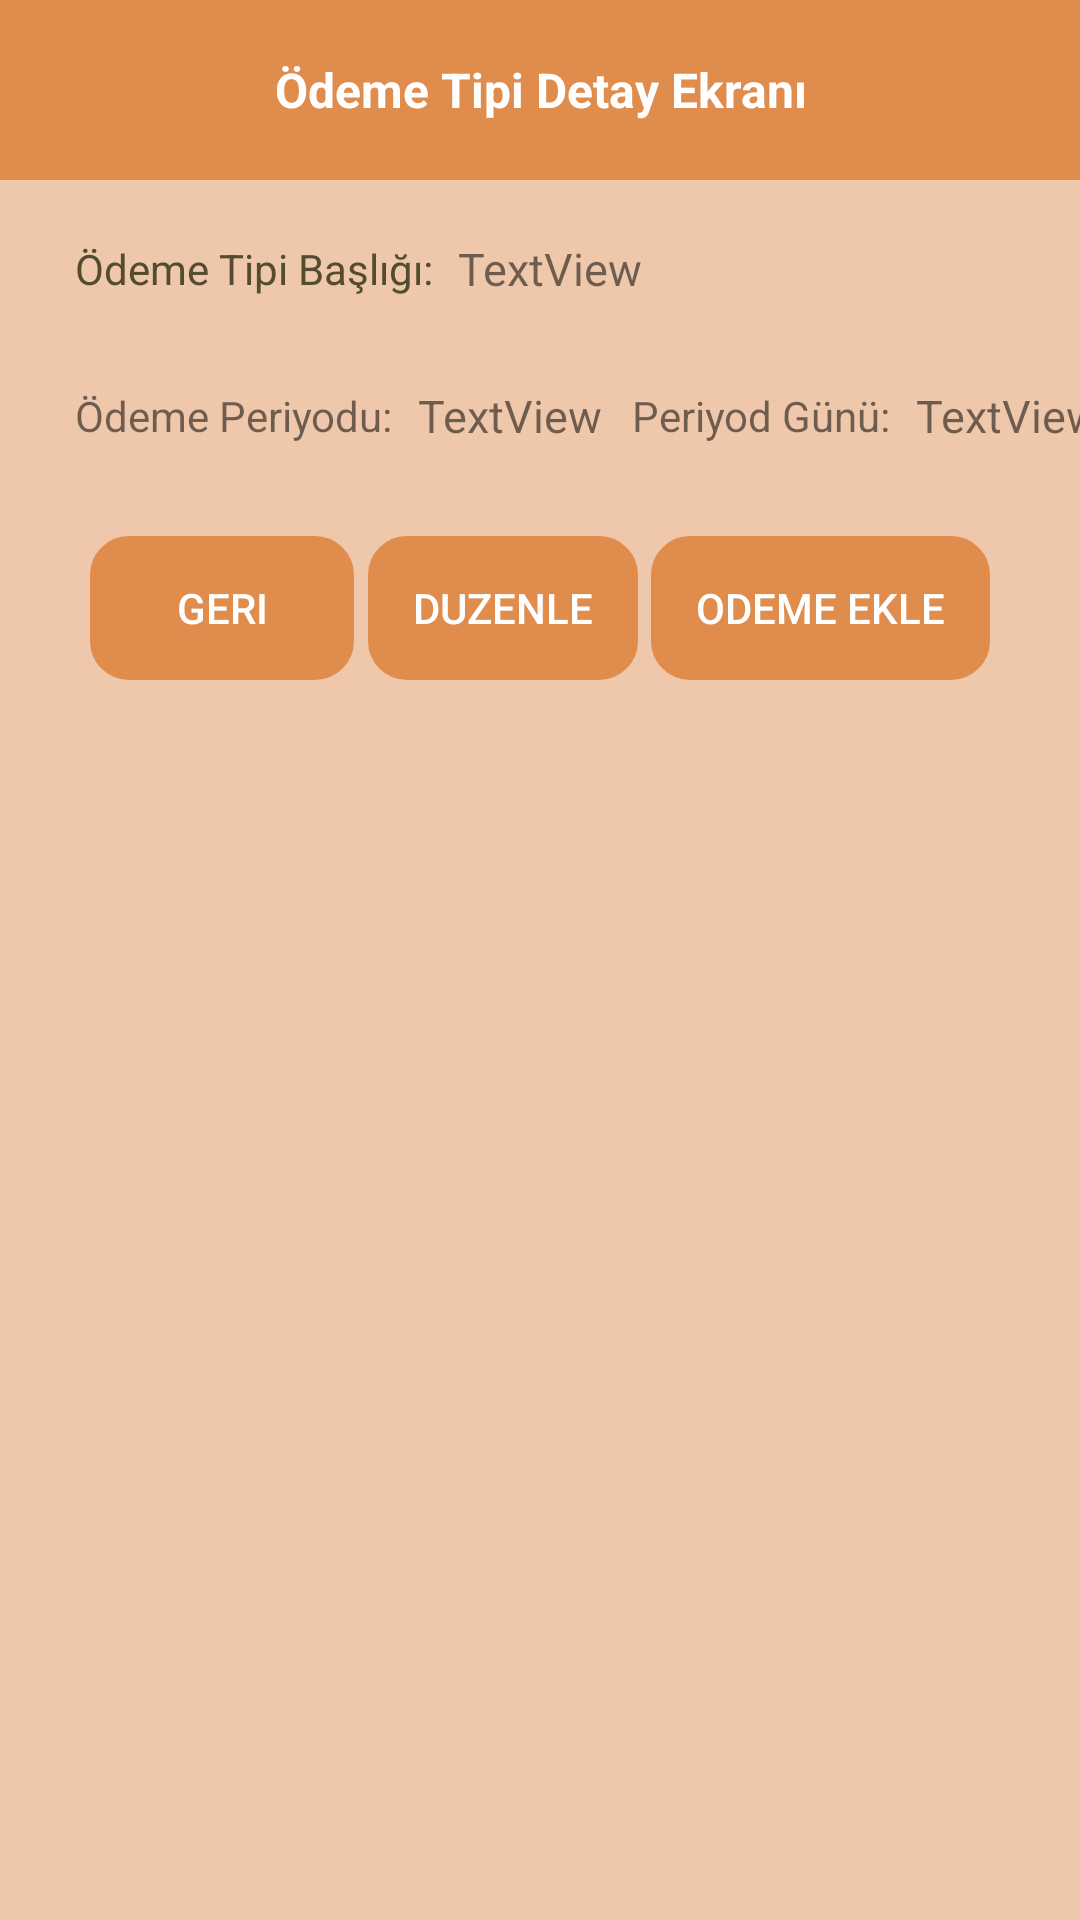

Reconstruct the res/layout file that produces this screen, plus the resources it refers to.
<!-- AndroidManifest.xml: application theme AppTheme.NoActionBar -->
<!-- res/layout/activity_payment_type_details.xml -->
<?xml version="1.0" encoding="utf-8"?>
<androidx.constraintlayout.widget.ConstraintLayout xmlns:android="http://schemas.android.com/apk/res/android"
    xmlns:app="http://schemas.android.com/apk/res-auto"
    xmlns:tools="http://schemas.android.com/tools"
    android:layout_width="match_parent"
    android:layout_height="match_parent"
    android:background="#EFC8AB"
    tools:context=".view.PaymentTypeDetailsActivity">

    <TextView
        android:id="@+id/tvTitleBarr"
        android:layout_width="0dp"
        android:layout_height="60dp"
        android:background="#DF8C4D"
        android:gravity="center_horizontal|center_vertical"
        android:text="Ödeme Tipi Detay Ekranı"
        android:textColor="#FFFFFF"
        android:textSize="16sp"
        android:textStyle="bold"
        app:layout_constraintEnd_toEndOf="parent"
        app:layout_constraintStart_toStartOf="parent"
        app:layout_constraintTop_toTopOf="parent" />

    <TextView
        android:id="@+id/textView"
        android:layout_width="wrap_content"
        android:layout_height="wrap_content"
        android:layout_marginStart="25dp"
        android:layout_marginLeft="25dp"
        android:layout_marginTop="80dp"
        android:text="Ödeme Tipi Başlığı: "
        android:textColor="#534C31"
        app:layout_constraintStart_toStartOf="parent"
        app:layout_constraintTop_toTopOf="parent" />

    <TextView
        android:id="@+id/tvpaymentTypeTitle"
        android:layout_width="wrap_content"
        android:layout_height="wrap_content"
        android:layout_marginStart="5dp"
        android:layout_marginLeft="5dp"
        android:text="TextView"
        android:textSize="15sp"
        app:layout_constraintBottom_toBottomOf="@+id/textView"
        app:layout_constraintStart_toEndOf="@+id/textView"
        app:layout_constraintTop_toTopOf="@+id/textView" />

    <TextView
        android:id="@+id/textView3"
        android:layout_width="wrap_content"
        android:layout_height="wrap_content"
        android:layout_marginTop="30dp"
        android:text="Ödeme Periyodu: "
        app:layout_constraintStart_toStartOf="@+id/textView"
        app:layout_constraintTop_toBottomOf="@+id/textView" />

    <TextView
        android:id="@+id/tvPaymentTypePeriod"
        android:layout_width="wrap_content"
        android:layout_height="wrap_content"
        android:layout_marginStart="5dp"
        android:layout_marginLeft="5dp"
        android:text="TextView"
        android:textSize="15sp"
        app:layout_constraintBottom_toBottomOf="@+id/textView3"
        app:layout_constraintStart_toEndOf="@+id/textView3"
        app:layout_constraintTop_toTopOf="@+id/textView3" />

    <TextView
        android:id="@+id/textView5"
        android:layout_width="wrap_content"
        android:layout_height="wrap_content"
        android:layout_marginStart="10dp"
        android:layout_marginLeft="10dp"
        android:text="Periyod Günü: "
        app:layout_constraintBottom_toBottomOf="@+id/textView3"
        app:layout_constraintStart_toEndOf="@+id/tvPaymentTypePeriod"
        app:layout_constraintTop_toTopOf="@+id/textView3" />

    <TextView
        android:id="@+id/tvPaymentPeriodDay"
        android:layout_width="wrap_content"
        android:layout_height="wrap_content"
        android:layout_marginStart="5dp"
        android:layout_marginLeft="5dp"
        android:text="TextView"
        android:textSize="15sp"
        app:layout_constraintBottom_toBottomOf="@+id/textView5"
        app:layout_constraintStart_toEndOf="@+id/textView5"
        app:layout_constraintTop_toTopOf="@+id/textView5" />

    <Button
        android:id="@+id/btnAddNewPayment"
        android:layout_width="wrap_content"
        android:layout_height="wrap_content"
        android:layout_marginTop="30dp"
        android:layout_marginEnd="30dp"
        android:layout_marginRight="30dp"
        android:background="@drawable/round_style"
        android:paddingLeft="15dp"
        android:paddingRight="15dp"
        android:text="odeme ekle"
        android:textColor="#FFFFFF"
        app:backgroundTint="#DF8C4D"
        app:layout_constraintEnd_toEndOf="parent"
        app:layout_constraintTop_toBottomOf="@+id/tvPaymentTypePeriod" />

    <androidx.recyclerview.widget.RecyclerView
        android:id="@+id/rwPayments"
        android:layout_width="0dp"
        android:layout_height="0dp"
        android:layout_marginStart="30dp"
        android:layout_marginLeft="30dp"
        android:layout_marginTop="30dp"
        android:layout_marginEnd="30dp"
        android:layout_marginRight="30dp"
        android:layout_marginBottom="30dp"
        app:layout_constraintBottom_toBottomOf="parent"
        app:layout_constraintEnd_toEndOf="parent"
        app:layout_constraintStart_toStartOf="parent"
        app:layout_constraintTop_toBottomOf="@+id/btnAddNewPayment" />

    <Button
        android:id="@+id/btnEdit"
        android:layout_width="wrap_content"
        android:layout_height="wrap_content"
        android:background="@drawable/round_style"
        android:paddingLeft="15dp"
        android:paddingRight="15dp"
        android:text="duzenle"
        android:textColor="#FFFFFF"
        app:backgroundTint="#DF8C4D"
        app:layout_constraintBottom_toBottomOf="@+id/btnAddNewPayment"
        app:layout_constraintEnd_toStartOf="@+id/btnAddNewPayment"
        app:layout_constraintStart_toEndOf="@+id/btnBack"
        app:layout_constraintTop_toTopOf="@+id/btnAddNewPayment" />

    <Button
        android:id="@+id/btnBack"
        android:layout_width="wrap_content"
        android:layout_height="wrap_content"
        android:layout_marginStart="30dp"
        android:layout_marginLeft="30dp"
        android:background="@drawable/round_style"
        android:paddingLeft="15dp"
        android:paddingRight="15dp"
        android:text="geri"
        android:textColor="#FFFFFF"
        app:backgroundTint="#DF8C4D"
        app:layout_constraintBottom_toBottomOf="@+id/btnAddNewPayment"
        app:layout_constraintStart_toStartOf="parent"
        app:layout_constraintTop_toTopOf="@+id/btnAddNewPayment" />
</androidx.constraintlayout.widget.ConstraintLayout>
<!-- resources referenced by this layout -->
<resources>
  <!-- drawable round_style (drawable) -->
  <?xml version="1.0" encoding="utf-8"?>
  <shape xmlns:android="http://schemas.android.com/apk/res/android" android:shape="rectangle">
      <stroke
          android:width="2dp"
          android:color="#ECEBEB" />
      <corners android:radius="12dp"/>
  </shape>
  <style name="AppTheme.NoActionBar" parent="Theme.AppCompat.Light.DarkActionBar">
          <item name="windowNoTitle">true</item>
  
          <item name="colorPrimary">@color/purple_500</item>
          <item name="colorPrimaryVariant">#DF8C4D</item>
          <item name="colorOnPrimary">@color/white</item>
          
          <item name="colorSecondary">@color/teal_200</item>
          <item name="colorSecondaryVariant">@color/teal_700</item>
          <item name="colorOnSecondary">@color/black</item>
          
          <item name="android:statusBarColor" tools:targetApi="l">?attr/colorPrimaryVariant</item>
      </style>
  <!-- not gathered from this repository: default colours our renderer supplied (Android Studio template values) -->
  <color name="purple_500">#FF6200EE</color>
  <color name="teal_200">#FF03DAC5</color>
  <color name="teal_700">#FF018786</color>
  <color name="black">#FF000000</color>
  <color name="white">#FFFFFFFF</color>
</resources>
